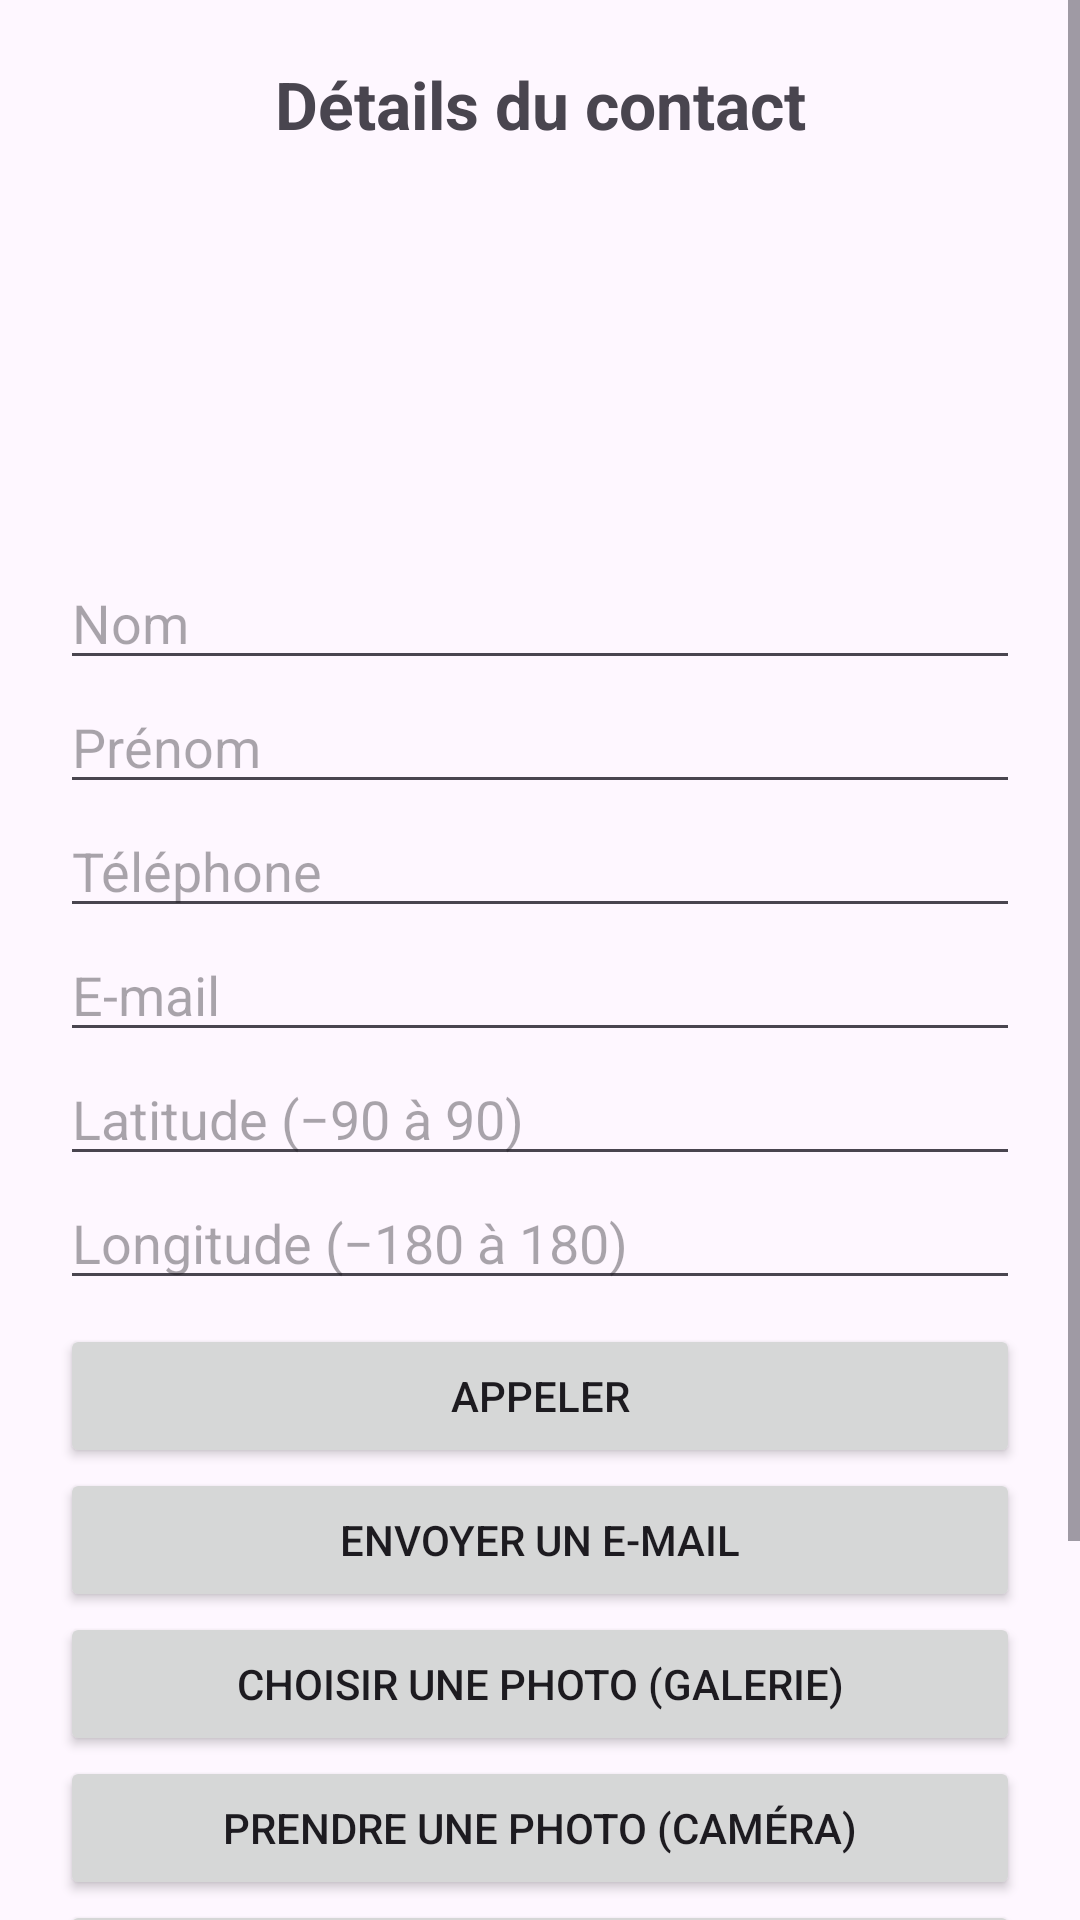

Layout XML and referenced resources for this Android screen:
<!-- AndroidManifest.xml: application theme Theme.ListeDeContactsVersion2 -->
<!-- res/layout/fragment_detail.xml -->
<?xml version="1.0" encoding="utf-8"?>
<ScrollView xmlns:android="http://schemas.android.com/apk/res/android"
    android:layout_width="match_parent"
    android:layout_height="match_parent"
    android:fitsSystemWindows="true">

    <LinearLayout
        android:layout_width="match_parent"
        android:layout_height="wrap_content"
        android:orientation="vertical"
        android:padding="20dp">

        <TextView
            android:layout_width="match_parent" android:layout_height="wrap_content"
            android:gravity="center" android:text="@string/titre_detail"
            android:textSize="22sp" android:textStyle="bold" />

        <ImageView
            android:id="@+id/imgPhoto"
            android:layout_width="120dp" android:layout_height="120dp"
            android:layout_gravity="center" android:layout_marginTop="16dp"
            android:contentDescription="@null" android:scaleType="centerCrop" />

        <EditText android:id="@+id/etNom" android:layout_width="match_parent"
            android:layout_height="wrap_content" android:hint="@string/nom"
            android:importantForAutofill="no" android:inputType="textPersonName|textCapWords" />
        <EditText android:id="@+id/etPrenom" android:layout_width="match_parent"
            android:layout_height="wrap_content" android:hint="@string/prenom"
            android:importantForAutofill="no" android:inputType="textPersonName|textCapWords" />
        <EditText android:id="@+id/etTel" android:layout_width="match_parent"
            android:layout_height="wrap_content" android:hint="@string/telephone"
            android:importantForAutofill="no" android:inputType="phone" />
        <EditText android:id="@+id/etEmail" android:layout_width="match_parent"
            android:layout_height="wrap_content" android:hint="@string/email"
            android:importantForAutofill="no" android:inputType="textEmailAddress" />
        <EditText android:id="@+id/etLat" android:layout_width="match_parent"
            android:layout_height="wrap_content" android:hint="@string/latitude"
            android:importantForAutofill="no"
            android:inputType="numberDecimal|numberSigned" />
        <EditText android:id="@+id/etLon" android:layout_width="match_parent"
            android:layout_height="wrap_content" android:hint="@string/longitude"
            android:importantForAutofill="no"
            android:inputType="numberDecimal|numberSigned" />

        <Button android:id="@+id/btnAppeler" android:layout_width="match_parent"
            android:layout_height="wrap_content" android:layout_marginTop="8dp"
            android:text="@string/appeler" />
        <Button android:id="@+id/btnEmail" android:layout_width="match_parent"
            android:layout_height="wrap_content" android:text="@string/envoyer_email" />
        <Button android:id="@+id/btnGalerie" android:layout_width="match_parent"
            android:layout_height="wrap_content" android:text="@string/galerie" />
        <Button android:id="@+id/btnCamera" android:layout_width="match_parent"
            android:layout_height="wrap_content" android:text="@string/camera" />
        <Button android:id="@+id/btnCarte" android:layout_width="match_parent"
            android:layout_height="wrap_content" android:text="@string/voir_carte" />
        <Button android:id="@+id/btnSave" android:layout_width="match_parent"
            android:layout_height="wrap_content" android:text="@string/enregistrer" />
        <Button android:id="@+id/btnCancel" android:layout_width="match_parent"
            android:layout_height="wrap_content" android:text="@string/annuler" />
    </LinearLayout>
</ScrollView>
<!-- resources referenced by this layout -->
<resources>
  <string name="annuler">Annuler</string>
  <string name="appeler">Appeler</string>
  <string name="camera">Prendre une photo (Caméra)</string>
  <string name="email">E-mail</string>
  <string name="enregistrer">Enregistrer</string>
  <string name="envoyer_email">Envoyer un e-mail</string>
  <string name="galerie">Choisir une photo (Galerie)</string>
  <string name="latitude">Latitude (−90 à 90)</string>
  <string name="longitude">Longitude (−180 à 180)</string>
  <string name="nom">Nom</string>
  <string name="prenom">Prénom</string>
  <string name="telephone">Téléphone</string>
  <string name="titre_detail">Détails du contact</string>
  <string name="voir_carte">Voir sur la carte</string>
  <style name="Theme.ListeDeContactsVersion2" parent="Base.Theme.ListeDeContactsVersion2" />
  <style name="Base.Theme.ListeDeContactsVersion2" parent="Theme.Material3.DayNight.NoActionBar">
          
          
      </style>
</resources>
